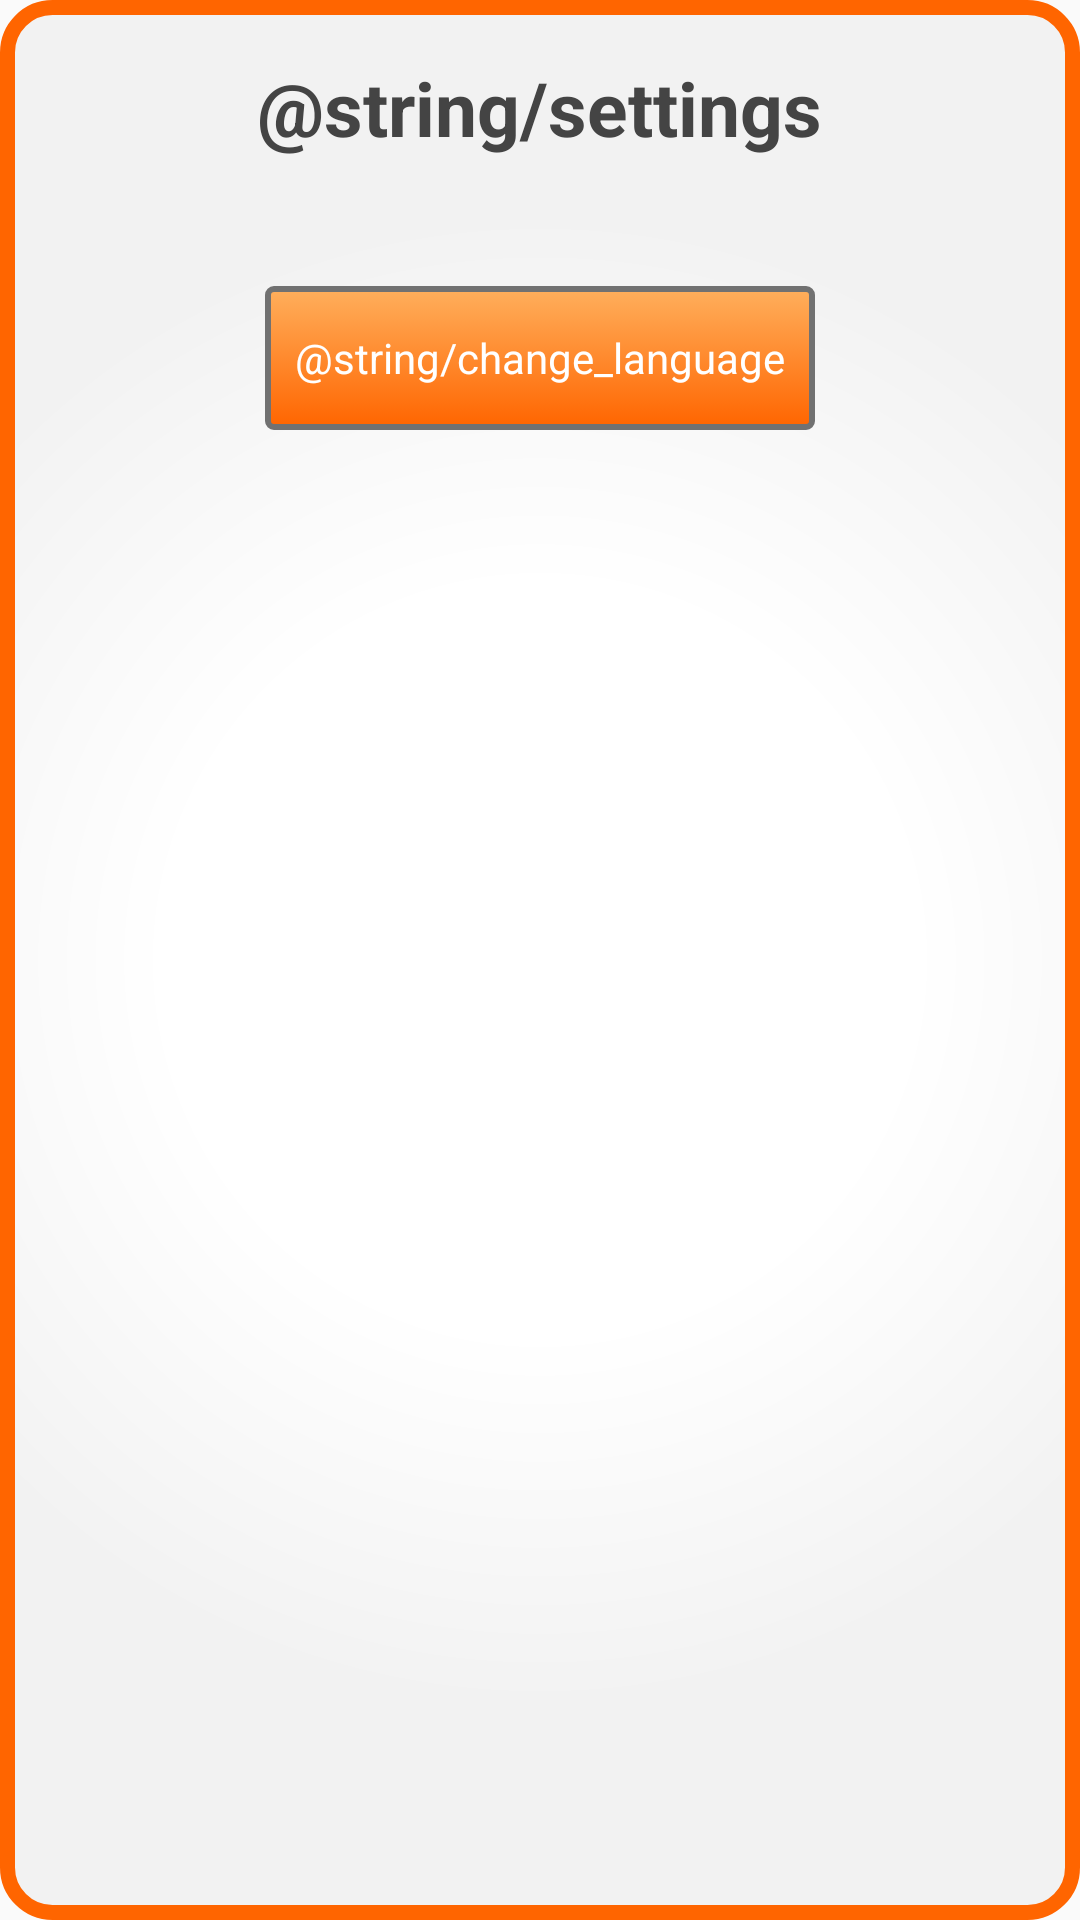

Here is an Android app screen rendered from its layout file. Give the layout XML and the strings, colors and styles it references.
<!-- AndroidManifest.xml: application theme AppTheme -->
<!-- res/layout/fragment_settings.xml -->
<LinearLayout xmlns:android="http://schemas.android.com/apk/res/android"
    xmlns:tools="http://schemas.android.com/tools" android:layout_width="match_parent"
    android:layout_height="match_parent"
    tools:context="nl.mprog.ghost.SettingsFragment"
    android:background="@drawable/border_radius"
    android:clickable="true"
    android:orientation="vertical">

    

    <LinearLayout
        android:orientation="horizontal"
        android:layout_width="fill_parent"
        android:layout_height="wrap_content"
        android:gravity="center_horizontal">

        <TextView android:layout_width="wrap_content" android:layout_height="wrap_content"
            android:text="@string/settings"
            android:textSize="25sp"
            android:id="@+id/settings_title"
            android:layout_margin="10dp"
            android:textStyle="bold"
            android:textColor="@color/grey_dark" />
    </LinearLayout>

    <LinearLayout
        android:orientation="vertical"
        android:layout_width="match_parent"
        android:layout_height="match_parent"
        android:weightSum="5">

        <LinearLayout
            android:orientation="vertical"
            android:layout_width="match_parent"
            android:layout_height="0dp"
            android:layout_weight="1"
            android:gravity="center_vertical">

            <Button
                android:layout_width="wrap_content"
                android:layout_height="wrap_content"
                android:text="@string/change_language"
                android:id="@+id/button2"
                android:layout_gravity="center_horizontal"
                android:onClick="switchLocaleLanguage_mainMenu"
                android:background="@drawable/custom_button" />
        </LinearLayout>
    </LinearLayout>

</LinearLayout>
<!-- resources referenced by this layout -->
<resources>
  <color name="grey_dark">#444444</color>444444
  <!-- drawable border_radius (drawable) -->
  <?xml version="1.0" encoding="utf-8"?>
  <shape
      xmlns:android="http://schemas.android.com/apk/res/android"
      android:shape="rectangle"   >
  
      <gradient
          android:type="radial"
          android:centerX="50%"
          android:centerY="50%"
          android:startColor="#FFffffff"
          android:centerColor="#FFffffff"
          android:endColor="#FFF2F2F2"
          android:gradientRadius="70%"/>
  
      <stroke
          android:width="5dp"
          android:color="@color/orange_base" >
      </stroke>
  
      <padding
          android:left="9dp"
          android:top="9dp"
          android:right="9dp"
          android:bottom="9dp"    >
      </padding>
  
      <corners
          android:radius="15dp"   >
      </corners>
  
  </shape>
  <style name="AppTheme" parent="@style/_AppTheme" />
  <color name="orange_base">#FF6500</color>444444
  <color name="green_dark">#358B00</color>
  <color name="green_light">#4ABE02</color>
  <color name="grey">#717171</color>
  <color name="yellow_dark">#ECEC56</color>
  <color name="yellow_light">#F1EB00</color>
  <color name="orange_light">#ffaf5c</color>
  <style name="_AppTheme" parent="Theme.AppCompat.Light.DarkActionBar">
  
      <item name="android:editTextStyle">@style/EditTextAppTheme</item>
  
      <item name="android:textColorHighlight">#99ff6500</item>
  
      <item name="android:buttonStyle">@style/ButtonAppTheme</item>
  
      <item name="android:imageButtonStyle">@style/ImageButtonAppTheme</item>
  
    </style>
  <style name="EditTextAppTheme" parent="android:Widget.EditText">
  	  <item name="android:background">@drawable/apptheme_edit_text_holo_dark</item>
  	  <item name="android:textColor">#ffffff</item>
    </style>
  <style name="ButtonAppTheme" parent="android:Widget.Button">
  	  <item name="android:background">@drawable/apptheme_btn_default_holo_dark</item>
  	  <item name="android:minHeight">48dip</item>
  	  <item name="android:minWidth">64dip</item>
  	  <item name="android:textColor">#ffffff</item>
    </style>
  <style name="ImageButtonAppTheme" parent="android:Widget.ImageButton">
  	  <item name="android:background">@drawable/apptheme_btn_default_holo_dark</item>
    </style>
</resources>
